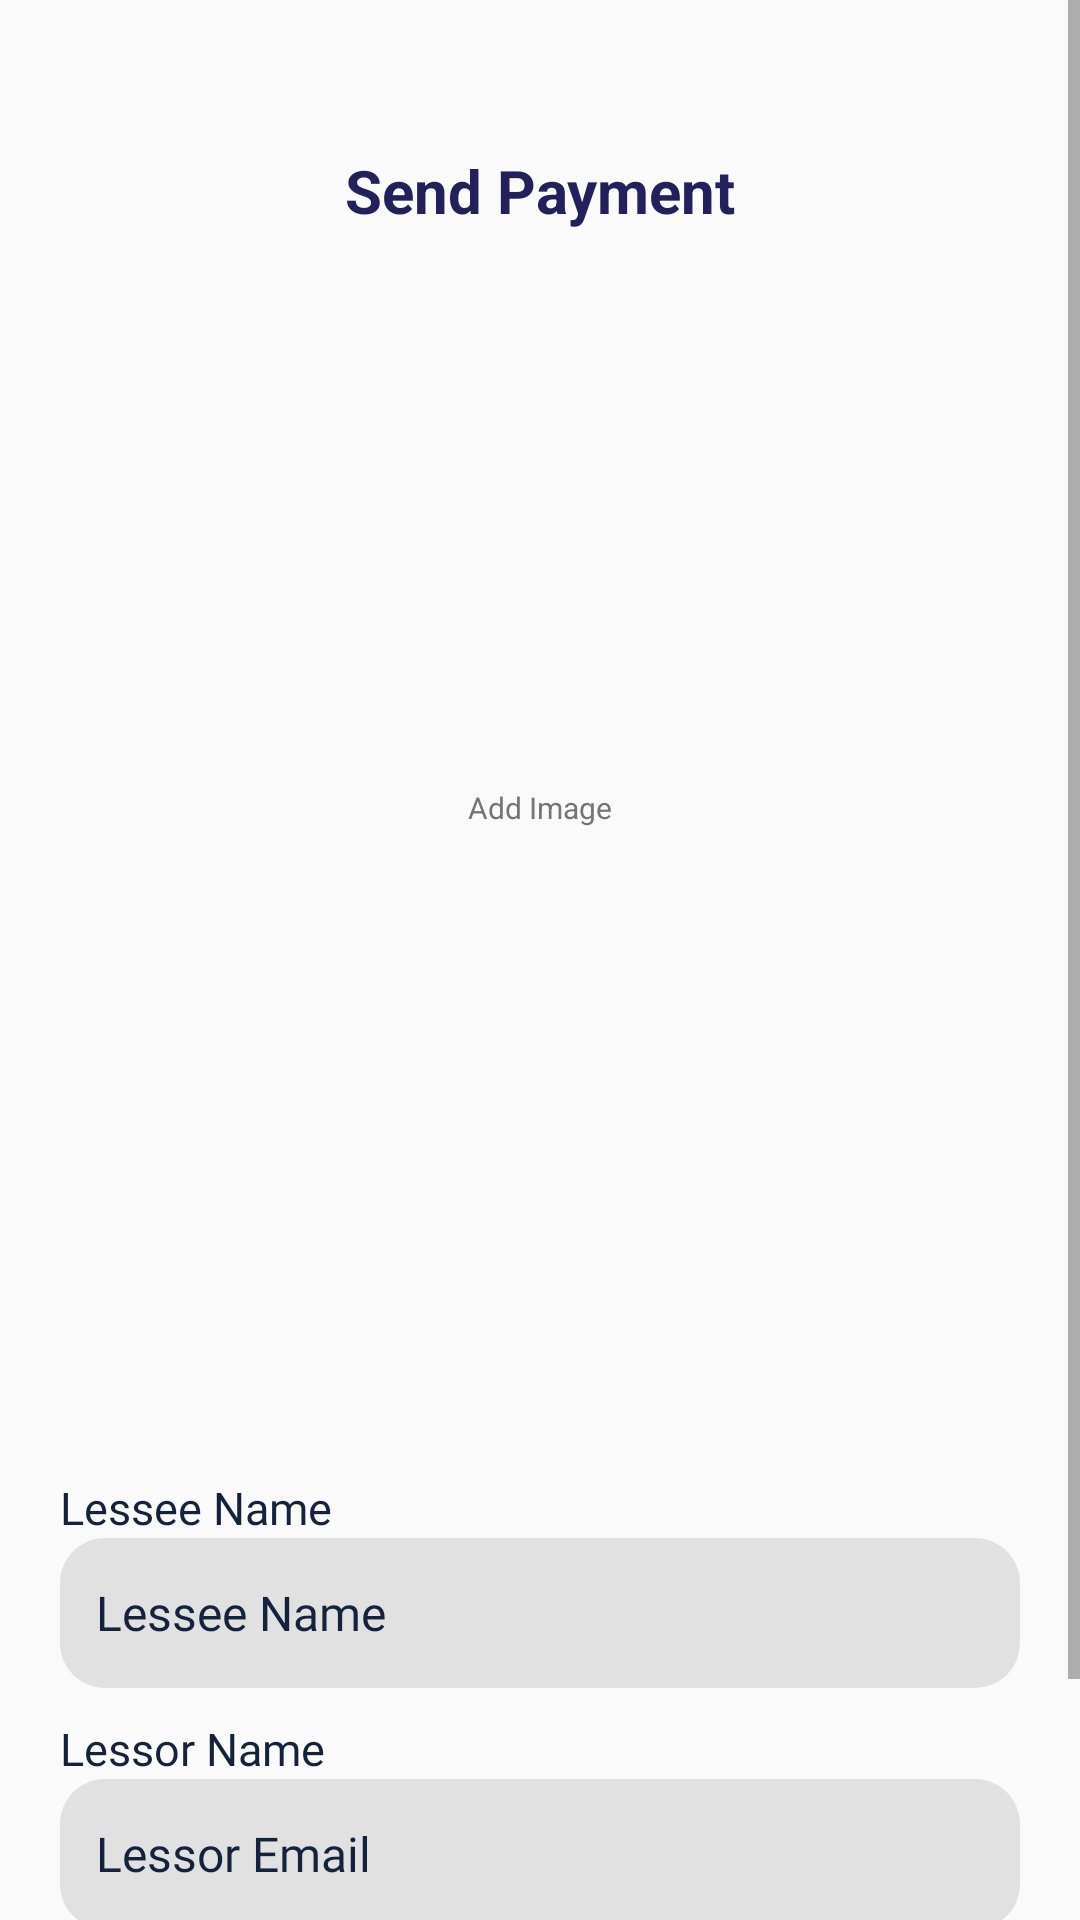

Here is an Android app screen rendered from its layout file. Give the layout XML and the strings, colors and styles it references.
<!-- AndroidManifest.xml: application theme Theme.MyLoginApp -->
<!-- res/layout/activity_lessee_sendpay.xml -->
<?xml version="1.0" encoding="utf-8"?>
<RelativeLayout xmlns:android="http://schemas.android.com/apk/res/android"
    xmlns:app="http://schemas.android.com/apk/res-auto"
    xmlns:tools="http://schemas.android.com/tools"
    android:layout_width="match_parent"
    android:layout_height="match_parent"
    tools:context=".lessee_sendpay">

    <ScrollView
        android:layout_width="match_parent"
        android:layout_height="match_parent">
        <RelativeLayout
            android:layout_width="match_parent"
            android:layout_height="match_parent">
    <TextView
        android:id="@+id/Home"
        android:layout_width="match_parent"
        android:layout_height="wrap_content"
        android:layout_marginTop="50dp"
        android:layout_alignParentStart="true"
        android:layout_alignParentEnd="true"
        android:layout_marginBottom="-15dp"
        android:gravity="center"
        android:text="Send Payment"
        android:textColor="#22215B"
        android:textSize="20dp"
        android:textStyle="bold"/>

    <ImageView
        android:id="@+id/addimage"
        android:layout_width="match_parent"
        android:layout_height="350dp"
        android:layout_marginStart="20dp"
        android:layout_marginEnd="20dp"
        android:layout_below="@id/Home"
        android:background="@drawable/background_imagesquare"
        android:layout_marginTop="40dp"/>

    <TextView
        android:id="@+id/textAddImage"
        android:layout_width="wrap_content"
        android:layout_height="wrap_content"
        android:layout_gravity="center"
        android:text="Add Image"
        android:layout_alignParentEnd="true"
        android:layout_alignParentStart="true"
        android:gravity="center"
        android:layout_below="@id/Home"
        android:layout_marginTop="200dp"
        android:textColor="@color/secondary_text"
        android:textSize="10.00sp" />

    <TextView
        android:id="@+id/textView"
        android:layout_width="match_parent"
        android:layout_height="wrap_content"
        android:text="Lessee Name"
        android:layout_below="@id/addimage"
        android:layout_marginTop="40dp"
        android:textColor="#14223B"
        android:layout_marginStart="20dp"
        android:layout_marginEnd="20dp"
        android:fontFamily="@font/inter_medium"
        android:textSize="15sp" />

    <EditText
        android:id="@+id/LesseeUsername"
        android:layout_width="match_parent"
        android:layout_height="50dp"
        android:layout_gravity="center"
        android:background="@drawable/rounded_edittext"
        android:fontFamily="@font/karla"
        android:hint="Lessee Name"
        android:inputType="text"
        android:maxLines="1"
        android:layout_below="@id/textView"
        android:layout_marginStart="20dp"
        android:layout_marginEnd="20dp"
        android:padding="12dp"
        android:textColorHighlight="#14223B"
        android:textColor="@color/black"
        android:textColorHint="#14223B"
        android:textSize="16dp" />

    <TextView
        android:id="@+id/textView1"
        android:layout_width="match_parent"
        android:layout_height="wrap_content"
        android:text="Lessor Name"
        android:layout_below="@id/LesseeUsername"
        android:layout_marginTop="10dp"
        android:textColor="#14223B"
        android:layout_marginStart="20dp"
        android:layout_marginEnd="20dp"
        android:fontFamily="@font/inter_medium"
        android:textSize="15sp" />

    <EditText
        android:id="@+id/Lessor"
        android:layout_width="match_parent"
        android:layout_height="50dp"
        android:layout_gravity="center"
        android:background="@drawable/rounded_edittext"
        android:fontFamily="@font/karla"
        android:hint="Lessor Email"
        android:inputType="text"
        android:maxLines="1"
        android:layout_below="@id/textView1"
        android:layout_marginStart="20dp"
        android:layout_marginEnd="20dp"
        android:padding="12dp"
        android:textColorHighlight="#14223B"
        android:textColor="@color/black"
        android:textColorHint="#14223B"
        android:textSize="16dp" />


    <com.google.android.material.button.MaterialButton
        android:id="@+id/LogoutButton"
        android:layout_width="310dp"
        android:layout_height="69dp"
        android:layout_centerHorizontal="true"
        android:layout_below="@id/Lessor"
        android:layout_marginTop="20dp"
        android:backgroundTint="#14223B"
        android:text="SEND PAYMENT"
        android:textAllCaps="false"
        android:textColor="#FFFFFF"
        android:textSize="17dp"
        android:textStyle="bold"
        app:cornerRadius="15dp" />

        </RelativeLayout>
    </ScrollView>
</RelativeLayout>
<!-- resources referenced by this layout -->
<resources>
  <color name="black">#FF000000</color>
  <color name="secondary_text">#757575</color>
  <!-- drawable rounded_edittext (drawable) -->
  <?xml version="1.0" encoding="utf-8"?>
  <shape xmlns:android="http://schemas.android.com/apk/res/android"
      android:shape="rectangle"
      android:padding="10dp">
  
      <solid android:color="#1A000000" />
      <corners
          android:bottomRightRadius="15dp"
          android:bottomLeftRadius="15dp"
          android:topLeftRadius="15dp"
          android:topRightRadius="15dp" />
  </shape>
  <style name="Theme.MyLoginApp" parent="Theme.AppCompat.Light.NoActionBar">
          
          <item name="colorPrimary">@color/white</item>
          <item name="colorPrimaryVariant">@color/black</item>
          <item name="colorOnPrimary">@color/white</item>
          
          <item name="colorSecondary">@color/teal_200</item>
          <item name="colorSecondaryVariant">@color/teal_700</item>
          <item name="colorOnSecondary">@color/black</item>
          
          <item name="android:statusBarColor" tools:targetApi="l">?attr/colorPrimaryVariant</item>
          
      </style>
  <color name="white">#FFFFFFFF</color>
  <color name="teal_200">#FF03DAC5</color>
  <color name="teal_700">#FF018786</color>
</resources>
